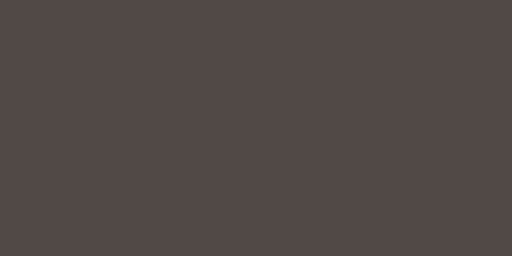
t = 0.00 s
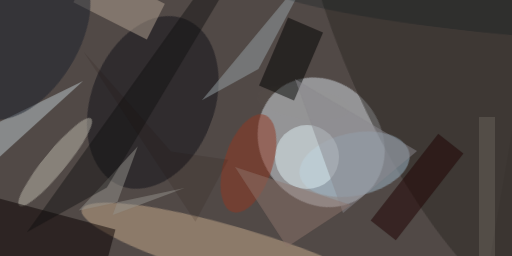
t = 2.99 s
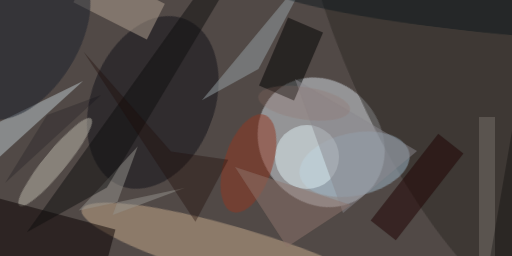
t = 3.12 s
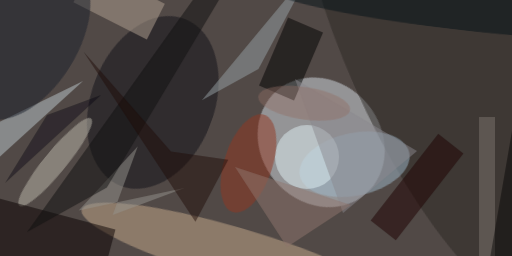
t = 3.24 s
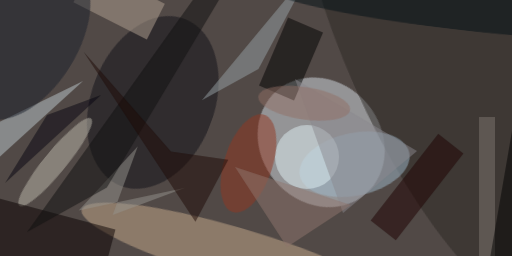
t = 3.37 s
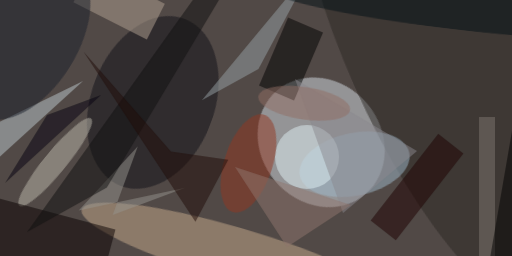
t = 3.49 s

The animated SVG that drew these frames (rendered in a browser with its animation timeline set to each time). Animation: 1 CSS @keyframes rule; one cycle of 3.49 s.

<svg xmlns="http://www.w3.org/2000/svg" viewBox="0 0 400 200"><style>@keyframes a{ from {opacity: 0} to {opacity: 1} } g > * { opacity: 0; animation: a .5s forwards; }</style><path fill="#514946" d="M0 0h400v200H0z"/><g transform="translate(.8 .8) scale(1.5625)" fill-opacity=".5"><ellipse fill="#d5dee6" rx="1" ry="1" transform="rotate(-40.4 176 -182.2) scale(30.07573 34.0156)" style="animation-delay: 0.000s;"/><ellipse fill="#c6aa8b" rx="1" ry="1" transform="rotate(16.3 -383.8 471.3) scale(79.73888 13.52671)" style="animation-delay: 0.188s;"/><ellipse fill="#0f0e17" rx="1" ry="1" transform="rotate(20.9 -99.5 231.1) scale(30.82303 44.72566)" style="animation-delay: 0.376s;"/><ellipse fill="#2a2622" rx="1" ry="1" transform="matrix(-43.44028 19.20613 -58.96296 -133.362 220 23)" style="animation-delay: 0.562s;"/><ellipse fill="#9eb7c9" rx="1" ry="1" transform="rotate(-101.9 121.5 -30.9) scale(15.72724 27.95545)" style="animation-delay: 0.746s;"/><ellipse fill="#bbb8ac" rx="1" ry="1" transform="matrix(-17.91882 21.81472 -4.25084 -3.49168 27.1 80.6)" style="animation-delay: 0.927s;"/><path fill="#0a0001" d="M48.6 146.2l-61.8-16.5 8.6-32 61.8 16.6z" style="animation-delay: 1.104s;"/><ellipse fill="#dff0f3" cx="153" cy="78" rx="16" ry="16" style="animation-delay: 1.277s;"/><path fill="#000200" d="M161 15.7l-14.5 34-17.5-7.4 14.5-34z" style="animation-delay: 1.445s;"/><path fill="#bec9cd" d="M-14 90l10-28 45-22z" style="animation-delay: 1.607s;"/><ellipse fill="#913721" rx="1" ry="1" transform="matrix(-7.95264 24.28626 -11.46486 -3.75422 123.7 81.2)" style="animation-delay: 1.763s;"/><path fill="#b1a192" d="M36.2.6l9-17.8L81.9 1.4l-9 17.8z" style="animation-delay: 1.912s;"/><path fill="#97a2a5" d="M149.9-10l-49.5 59.6L128.7 34l20.1-37.6z" style="animation-delay: 2.054s;"/><ellipse fill="#181f2a" rx="1" ry="1" transform="matrix(-21.40288 -13.36545 23.3905 -37.4566 13 19.6)" style="animation-delay: 2.187s;"/><path fill="#1e0000" d="M197.4 119.6l-12.6-9.9 33.8-43.3 12.6 9.9z" style="animation-delay: 2.312s;"/><path fill="#89888e" d="M171 106l37-31-61-36z" style="animation-delay: 2.427s;"/><path fill="#96948d" d="M55.8 107l36.3-13.6-53.3 11.4 29.6-32.2z" style="animation-delay: 2.533s;"/><path fill="#90766e" d="M117 83l58 19-32 21z" style="animation-delay: 2.629s;"/><path fill="#111011" d="M96.4-1.2L13 115.5l39.9-22.3L118.2-16z" style="animation-delay: 2.714s;"/><path fill="#7e7770" d="M239 58h8v70h-8z" style="animation-delay: 2.789s;"/><ellipse fill="#000e14" rx="1" ry="1" transform="matrix(-1.11582 9.22065 -91.5517 -11.07897 224 4.5)" style="animation-delay: 2.853s;"/><path fill="#210d09" d="M85 75.2l28.6 4.2-16.4 31-56-85.2z" style="animation-delay: 2.906s;"/><path d="M256 62l15 81h-29z" style="animation-delay: 2.947s;"/><ellipse fill="#906d62" rx="1" ry="1" transform="matrix(1.2048 -8.0422 23.00718 3.44667 151.6 51.1)" style="animation-delay: 2.976s;"/><path fill="#060010" d="M50 47L2 91l21-34z" style="animation-delay: 2.994s;"/></g></svg>
